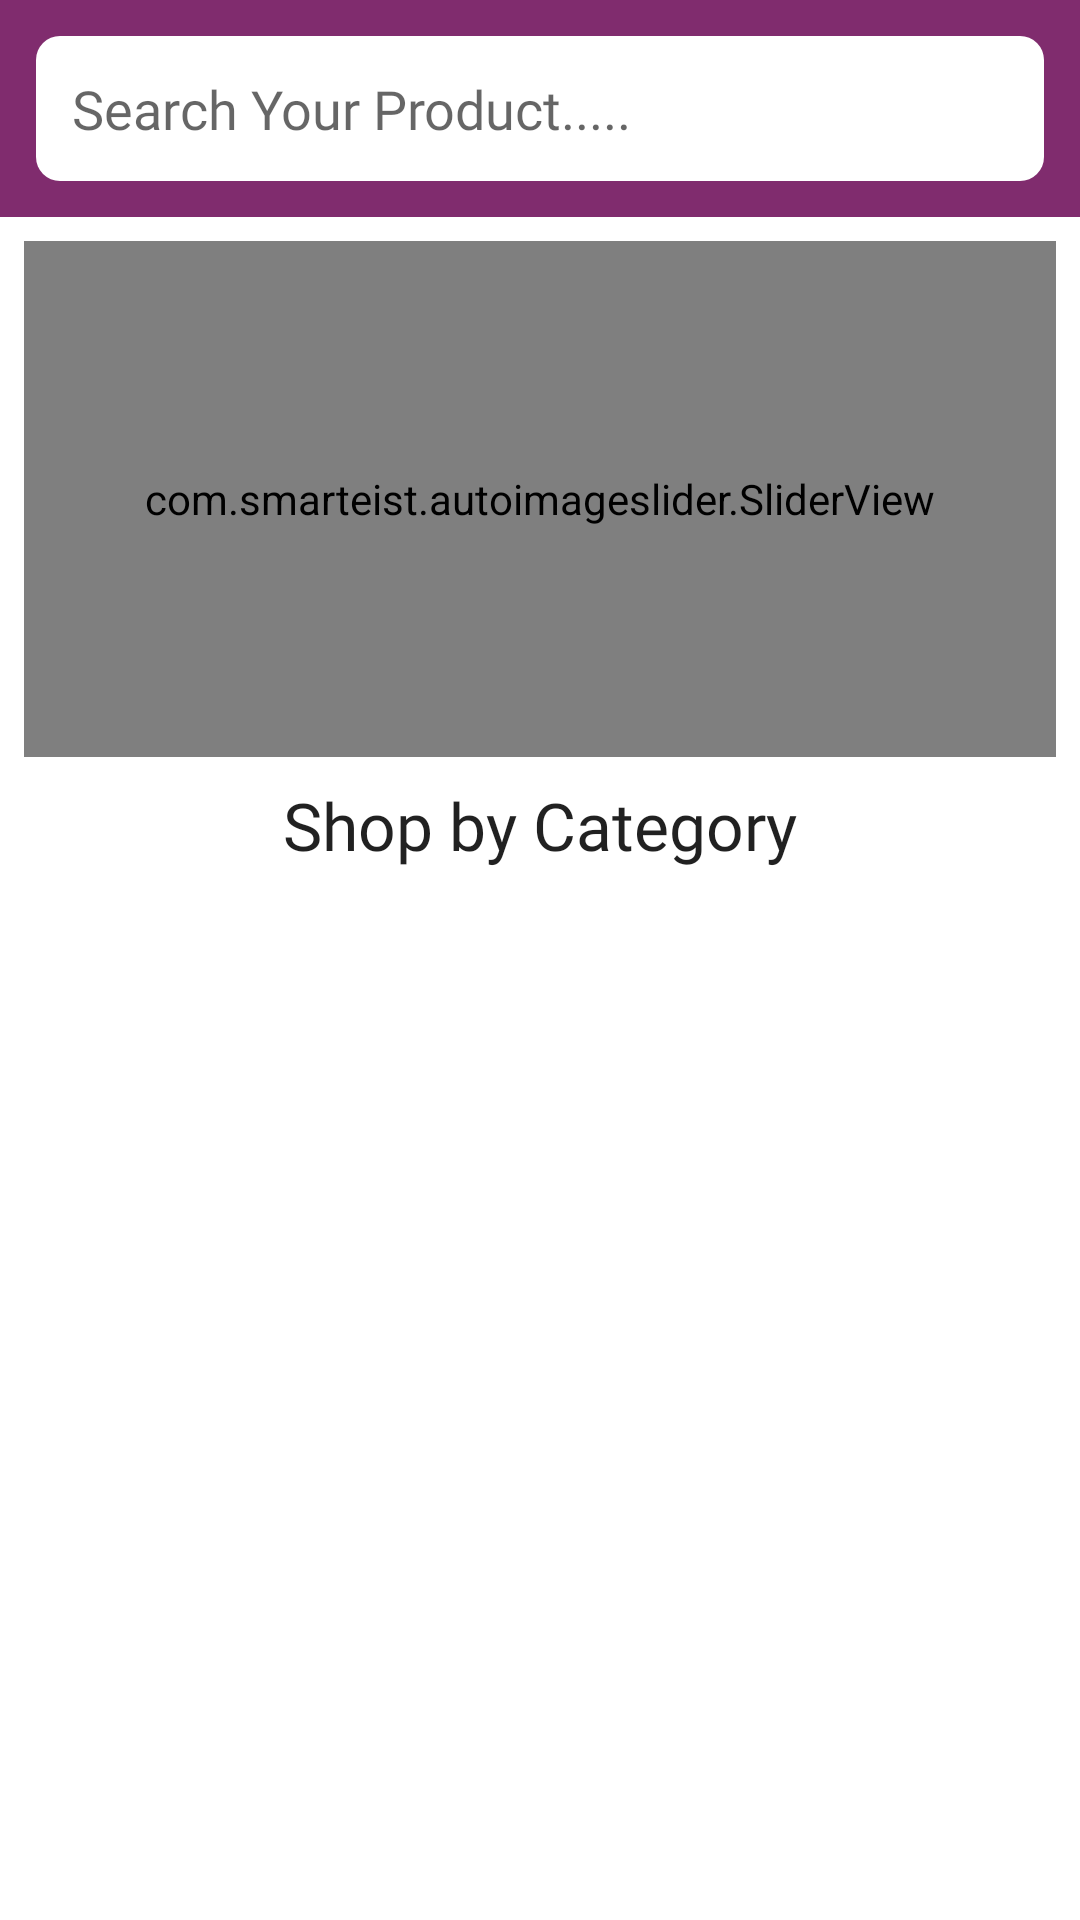

Produce the Android XML layout that renders to this screen, including the resource entries it uses.
<!-- AndroidManifest.xml: application theme Theme.K_E_Cart_MAAD -->
<!-- res/layout/fragment_home.xml -->
<?xml version="1.0" encoding="utf-8"?>
<androidx.constraintlayout.widget.ConstraintLayout xmlns:android="http://schemas.android.com/apk/res/android"
    xmlns:app="http://schemas.android.com/apk/res-auto"
    xmlns:tools="http://schemas.android.com/tools"
    android:layout_width="match_parent"
    android:layout_height="match_parent"
    tools:context=".ui.fragments.HomeFragment">


    <LinearLayout
        android:id="@+id/searchLayout"
        android:layout_width="match_parent"
        android:layout_height="wrap_content"
        android:background="@color/primary"
        android:padding="4dp"
        app:layout_constraintEnd_toEndOf="parent"
        app:layout_constraintStart_toStartOf="parent"
        app:layout_constraintTop_toTopOf="parent">

        <EditText
            android:layout_width="match_parent"
            android:layout_height="wrap_content"
            android:layout_margin="8dp"
            android:background="@drawable/search_white_back"
            android:drawableStart="@drawable/sort_24"
            android:drawablePadding="5dp"
            android:drawableTint="@color/primary"
            android:hint="Search Your Product....."
            android:padding="12dp" />


    </LinearLayout>
    <com.smarteist.autoimageslider.SliderView
        android:layout_margin="8dp"
        android:id="@+id/banner"
        android:layout_width="match_parent"
        android:layout_height="0dp"
        app:sliderAnimationDuration="600"
        app:sliderAutoCycleDirection="back_and_forth"
        app:sliderAutoCycleEnabled="true"
        app:sliderIndicatorAnimationDuration="600"
        app:sliderIndicatorGravity="center_horizontal|bottom"
        app:sliderIndicatorMargin="15dp"
        app:sliderIndicatorOrientation="horizontal"
        app:sliderIndicatorPadding="3dp"
        app:sliderIndicatorRadius="2dp"
        app:sliderIndicatorSelectedColor="#5A5A5A"
        app:layout_constraintDimensionRatio="5:2.5"
        app:layout_constraintEnd_toEndOf="parent"
        app:layout_constraintStart_toStartOf="parent"
        app:layout_constraintTop_toBottomOf="@id/searchLayout"
        app:sliderIndicatorUnselectedColor="@color/primary"
        app:sliderScrollTimeInSec="1"
        app:sliderStartAutoCycle="true" />




    <TextView
        android:id="@+id/ctg_tv"
        android:layout_width="match_parent"
        android:layout_height="wrap_content"
        android:layout_margin="8dp"
        android:fontFamily="@font/montserrat_alternates"
        android:text="Shop by Category"
        android:textAlignment="center"
        android:textAppearance="@style/TextAppearance.Material3.TitleLarge"
        app:layout_constraintEnd_toEndOf="parent"
        app:layout_constraintStart_toStartOf="parent"
        app:layout_constraintTop_toBottomOf="@id/banner" />


    


    <androidx.recyclerview.widget.RecyclerView
        android:id="@+id/ctg_recyclerview"
        app:spanCount="2"
        tools:listitem="@layout/item_ctg"
        app:layoutManager="androidx.recyclerview.widget.GridLayoutManager"
        android:layout_width="match_parent"
        app:layout_constraintEnd_toEndOf="parent"
        app:layout_constraintStart_toStartOf="parent"
        app:layout_constraintTop_toBottomOf="@+id/ctg_tv"
        app:layout_constraintBottom_toBottomOf="parent"
        android:layout_height="0dp"/>






</androidx.constraintlayout.widget.ConstraintLayout>
<!-- res/layout/item_ctg.xml (included above) -->
<?xml version="1.0" encoding="utf-8"?>
<androidx.cardview.widget.CardView xmlns:android="http://schemas.android.com/apk/res/android"
    xmlns:app="http://schemas.android.com/apk/res-auto"
    android:layout_width="match_parent"
    android:layout_height="wrap_content"
    android:layout_margin="8dp"
    app:cardCornerRadius="8dp">

    <androidx.constraintlayout.widget.ConstraintLayout
        android:layout_width="match_parent"
        android:layout_height="wrap_content">

        <ImageView
            android:id="@+id/ctg_image"
            android:layout_width="match_parent"
            android:layout_height="0dp"
            android:layout_margin="8dp"
            android:src="@drawable/ic_lip_liner"
            app:layout_constraintDimensionRatio="1:1"
            app:layout_constraintEnd_toEndOf="parent"
            app:layout_constraintStart_toStartOf="parent"
            app:layout_constraintTop_toTopOf="parent" />

        <TextView
            android:id="@+id/ctgName"
            android:layout_width="match_parent"
            android:layout_height="wrap_content"
            android:layout_marginBottom="4dp"
            android:ellipsize="end"
            android:maxLines="1"
            android:text="@string/app_name"
            android:textAlignment="center"
            android:textAppearance="@style/TextAppearance.Material3.TitleLarge"
            android:textStyle="bold"
            app:layout_constraintBottom_toBottomOf="parent"
            app:layout_constraintEnd_toEndOf="@id/ctg_image"
            app:layout_constraintStart_toStartOf="@id/ctg_image"
            app:layout_constraintTop_toBottomOf="@id/ctg_image" />


    </androidx.constraintlayout.widget.ConstraintLayout>

</androidx.cardview.widget.CardView>
<!-- resources referenced by this layout -->
<resources>
  <color name="primary">@color/purple_500</color>
  <!-- drawable ic_lip_liner (drawable) -->
  <vector xmlns:android="http://schemas.android.com/apk/res/android"
      android:width="100dp"
      android:height="100dp"
      android:viewportWidth="512"
      android:viewportHeight="640">
    <path
        android:fillColor="@color/primaryColor"
        android:pathData="M371.5,181.9c-15.5,-15.5 -33.8,-27.6 -54.2,-35.8c-18.4,-7.4 -39.6,-3 -53.8,11.3c-4.2,4.1 -10.9,4.1 -15,0c-14.3,-14.3 -35.4,-18.7 -53.8,-11.3c-20.4,8.2 -38.7,20.3 -54.2,35.8l-69.9,69.9l69.9,69.9c31.8,31.8 73.7,47.8 115.5,47.8c41.8,0 83.7,-15.9 115.5,-47.8l69.9,-69.9L371.5,181.9zM343.7,293.9c-48.3,48.3 -127,48.3 -175.3,0l-42.1,-42.1l42.1,-42.1c11.8,-11.8 25.6,-20.9 41,-27.1c3.7,-1.5 8.2,-0.4 11.2,2.6c19.5,19.5 51.2,19.5 70.7,0c3,-3 7.5,-4.1 11.2,-2.6c15.5,6.2 29.3,15.4 41.1,27.1l42.1,42.1L343.7,293.9z"/>
    <path
        android:fillColor="@color/primaryColor"
        android:pathData="M256,232.1c-14.8,0.1 -29.5,3.2 -40.6,8.4c-11.1,4.7 -18.5,11.3 -18.5,11.3s7.4,6.6 18.5,11.3c11.1,5.2 25.9,8.4 40.6,8.4c14.8,0 29.5,-3.1 40.6,-8.4c11.1,-4.7 18.5,-11.3 18.5,-11.3s-7.4,-6.6 -18.5,-11.3C285.5,235.2 270.8,232.1 256,232.1z"/>
  </vector>
  <!-- drawable search_white_back (drawable) -->
  <?xml version="1.0" encoding="utf-8"?>
  <shape xmlns:android="http://schemas.android.com/apk/res/android">
  
  
      <solid android:color="@color/white" />
  
      <corners
  
          android:radius="8dp"/>
  
  </shape>
  <string name="app_name">E-Cart</string>
  <style name="Theme.K_E_Cart_MAAD" parent="Theme.MaterialComponents.DayNight.NoActionBar">
          
          <item name="colorPrimary">@color/purple_200</item>
          <item name="colorPrimaryVariant">@color/purple_500</item>
          <item name="colorOnPrimary">@color/white</item>
  
          
          <item name="colorSecondary">@color/teal_200</item>
          <item name="colorSecondaryVariant">@color/teal_700</item>
          <item name="colorOnSecondary">@color/black</item>
          
          <item name="android:statusBarColor" tools:targetApi="l">?attr/colorPrimaryVariant</item>
          
          <item name="fontFamily">@font/montserrat_alternates</item>
  
  
  
      </style>
  <color name="purple_500">#802c6e</color>
  <color name="primaryColor">@color/purple_500</color>
  <color name="white">#FFFFFFFF</color>
  <color name="purple_200">#b98eb1</color>
  <color name="teal_200">#3acc6c</color>
  <color name="teal_700">#154c28</color>
  <color name="black">#FF000000</color>
</resources>
